Run: headless pygame with SDL's dummy video driver; simulated clock (each Clock.tick advances the game by its frame time, no real sleeping); random seed 0; keys injected as events and as key.get_pressed() state; no mouse input.
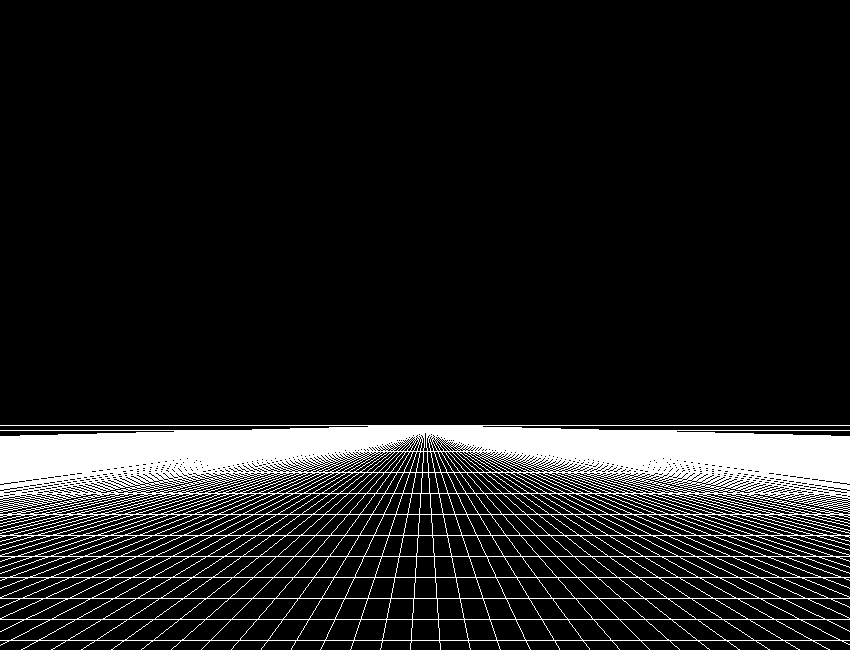
Frame 1 of 4 · flips 1–60 · no input
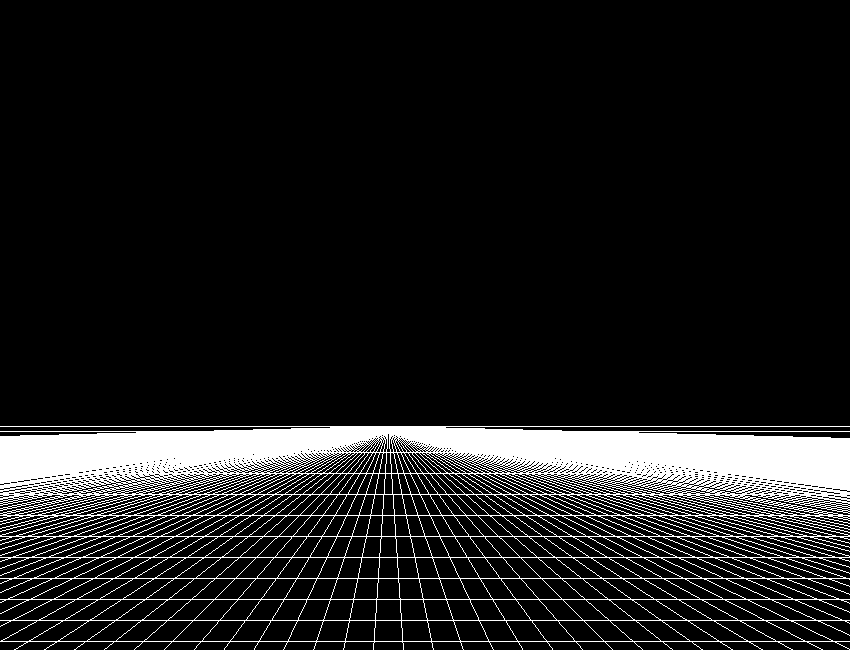
Frame 2 of 4 · flips 61–180 · tapped SPACE, RETURN · held RIGHT (→), D
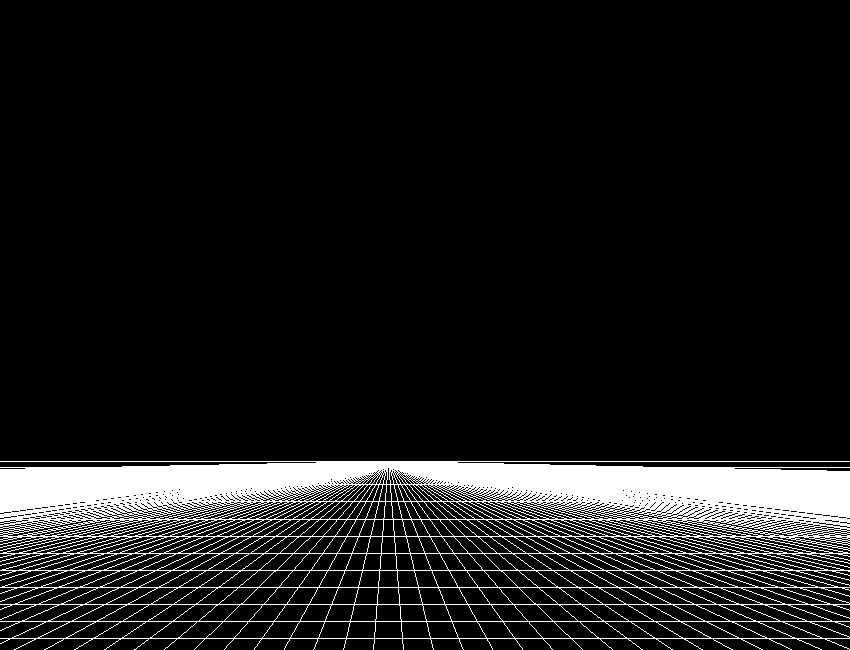
Frame 3 of 4 · flips 181–300 · held DOWN (↓), S
Frame 4 of 4 · flips 301–420 · held LEFT (←), A, UP (↑), W · screen same as frame 1, image omitted

The pygame program that drew these frames:

import math as m
import sys
from collections import namedtuple

import pygame
from pygame import *
from pygame.display import *
from pygame.draw import *

pygame.init()


def square(surf, col, point1, point2, point3, point4):
    polygon(
        surf,
        col,
        ((point1, point2), (point2, point3), (point3, point4), (point4, point1)),
    )


class wall:
    def __init__(
        self,
        surf: pygame.Surface,
        width: float,
        height: float,
        depth: float,
        x: float,
        y: float,
        z: float,
        col: pygame.color,
        playerPosition: list[float | float | float],
    ):
        self.win: pygame.Surface = surf
        self.dim: list[float | float | float] = [width, height, depth]
        self.xyz: list[float | float | float] = self.convert3Dto2D([x, y, z])
        self.color: pygame.Color = col
        self.playerPos: list[float | float | float] = playerPosition
        self.rot: float = m.atan2(
            self.xyz[2] - self.playerPos[2], self.xyz[0] - self.playerPos[0]
        )

        self.centerX: int = int(get_window_size()[0] / 2)
        self.centerY: int = int(get_window_size()[1] / 2)


Point = namedtuple("Point", "X Y")
ColorTuple = namedtuple("Color", "R G B")


def main():
    sizeX = 850
    sizeY = 650
    win = set_mode((sizeX, sizeY))
    xHorizon_0 = sizeX / 2
    yHorizon_0 = sizeY / 2 + 100
    xHorizon = xHorizon_0
    defaultColor = ColorTuple(255, 255, 255)
    walls = ([(1, 1, 1), (1, 0, 1), defaultColor],)

    gridSize = 30
    xGridSize = yGridSize = gridSize
    xOffset = 0
    yOffset = 5
    velocity = 0.3
    while True:
        win.fill((0, 0, 0))
        yHorizon = yHorizon_0 + (xHorizon - xHorizon_0) ** 2 / 1000

        for e in event.get():
            if e.type == QUIT:
                pygame.quit()
                sys.exit()

        k = key.get_pressed()

        if k[K_ESCAPE]:
            pygame.quit()
            sys.exit()
        if k[K_UP]:
            yHorizon_0 -= velocity
        if k[K_DOWN]:
            yHorizon_0 += velocity
        if k[K_LEFT]:
            xHorizon = xHorizon + velocity
        if k[K_RIGHT]:
            xHorizon = xHorizon - velocity
        if k[K_d]:
            xOffset = (xOffset - velocity) % xGridSize
        if k[K_a]:
            xOffset = (xOffset + velocity) % xGridSize
        if k[K_w]:
            yOffset = (yOffset + velocity) % yGridSize
        if k[K_s]:
            yOffset = (yOffset - velocity) % yGridSize

        yGridSize = max(int(round(gridSize * (sizeY - yHorizon) / sizeY * 2)), 1)

        line(win, defaultColor, (0, yHorizon), (sizeX, yHorizon))

        xDrift = 10 * sizeX
        for i in range(-xDrift, sizeX + xDrift + 1, xGridSize):
            _xEndPosition = i + xOffset
            # print(_xEndPosition)
            line(win, defaultColor, (xHorizon, yHorizon), (_xEndPosition, sizeY))

        for i in range(int(yHorizon), sizeY + 1, yGridSize):
            line(win, defaultColor, (0, i + yOffset), (sizeX, i + yOffset))

        flip()


if __name__ == "__main__":
    main()
